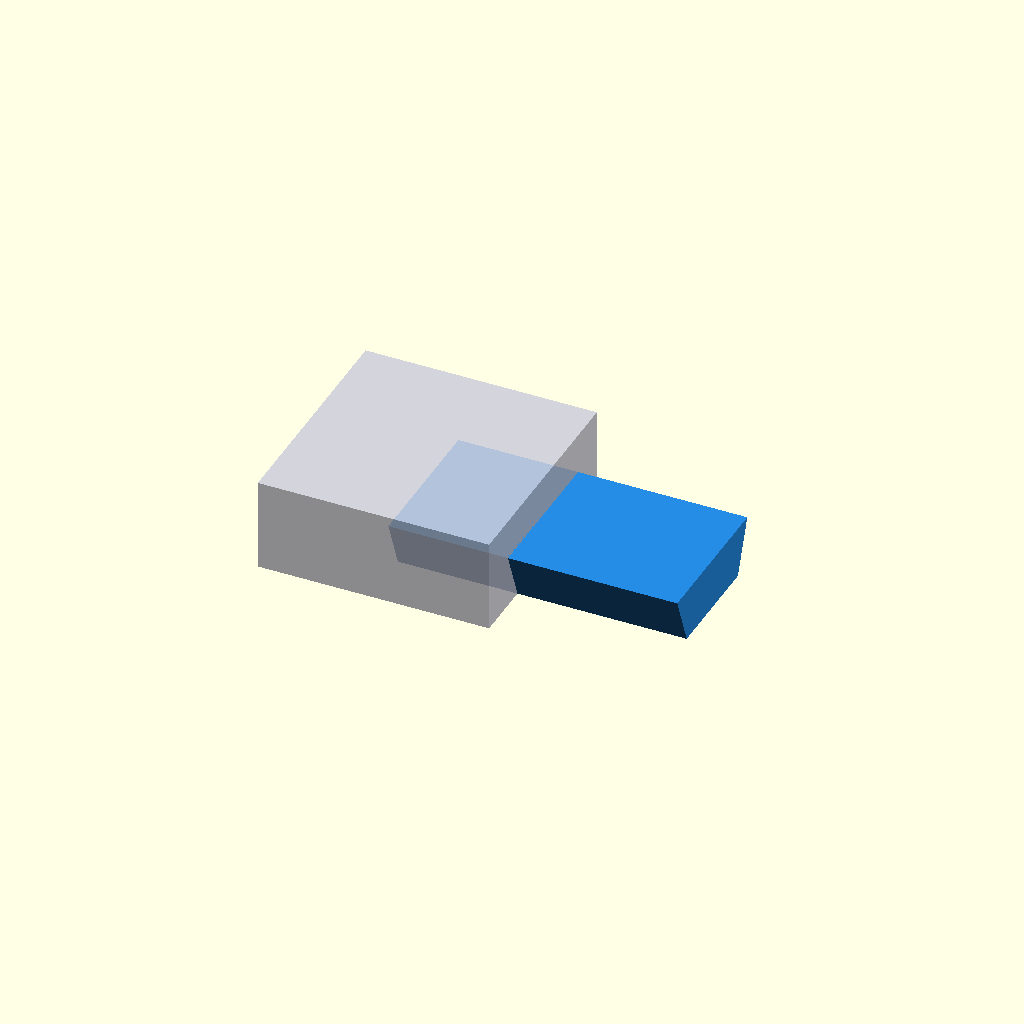
Cell 1: the model at its default parameters.
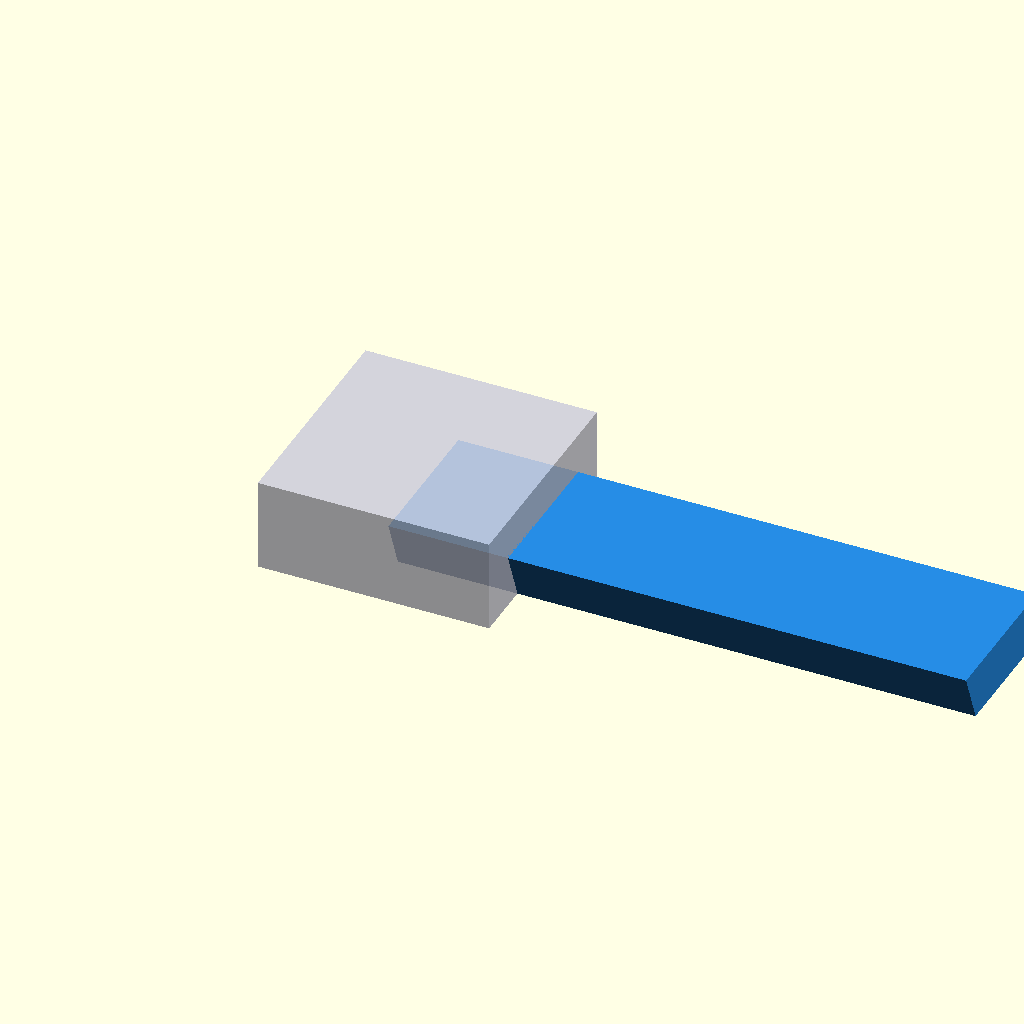
Cell 2: the same model with test_len = 50.
One fixed orthographic camera (rotation 55°, 0°, 25°; colour scheme Cornfield) for every cell.
OpenSCAD source file scratch_frames_99/frame_011.scad:

    include <00_Parametros.scad>;
    c = 0.22;
    test_len = 25.0;

    // Macho móvel
    color([0.15, 0.55, 0.90])
    translate([9.66, 0, 0])
      dovetail_male_x(length=test_len);

    // Bloco fêmea fixo com recorte
    color([0.80, 0.80, 0.85, 0.85])
    translate([0, 0, 0])
    difference() {
      translate([-EPS, -(dovetail_width_top/2 + 3.5), 0])
        cube([20 + EPS*2, dovetail_width_top + 7, dovetail_height + 3.5]);
      dovetail_female_x(length=20, clearance=c);
    }
    
Parameter table extracted from the source (name, type, default, range or options):
c: number, default 0.22
test_len: number, default 25
